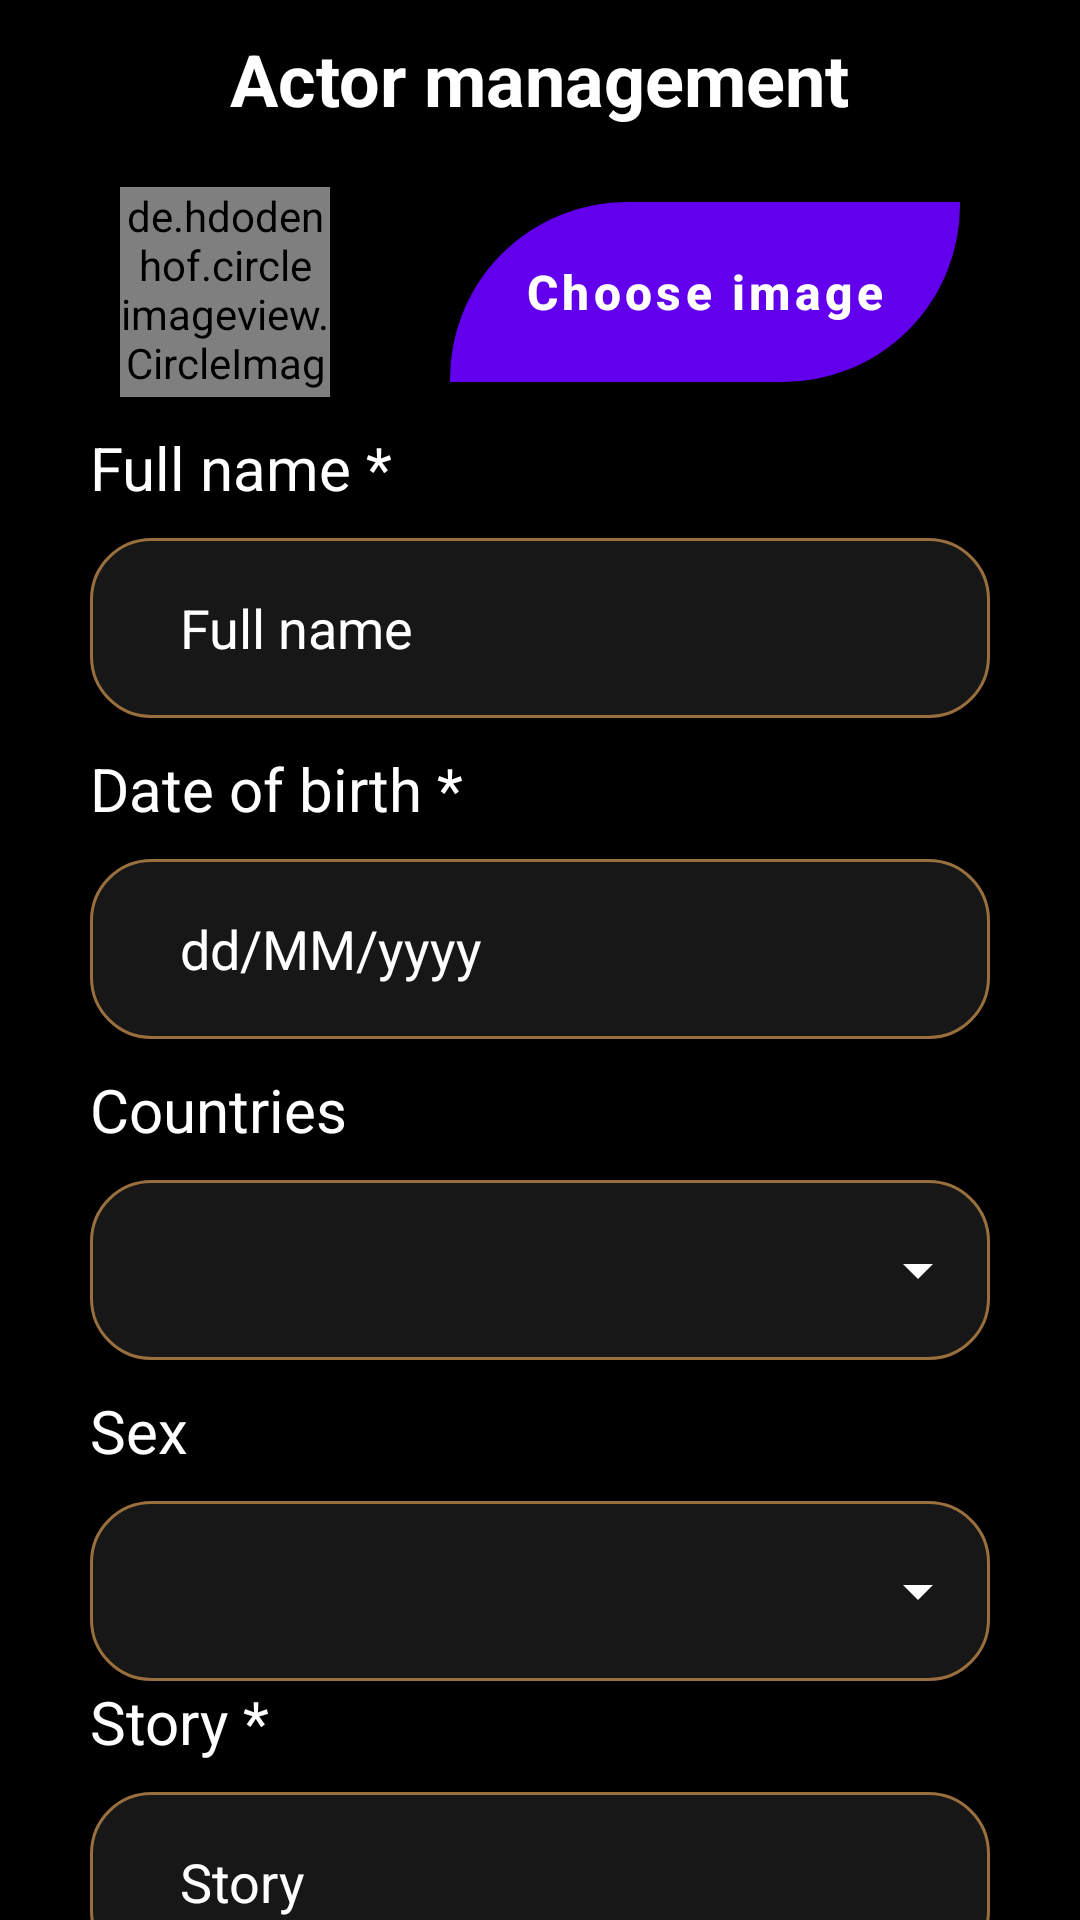

Reconstruct the res/layout file that produces this screen, plus the resources it refers to.
<!-- AndroidManifest.xml: application theme Theme.MyApplication -->
<!-- res/layout/fragment_actor.xml -->
<?xml version="1.0" encoding="utf-8"?>
<androidx.core.widget.NestedScrollView xmlns:android="http://schemas.android.com/apk/res/android"
    xmlns:tools="http://schemas.android.com/tools"
    android:layout_width="match_parent"
    android:layout_height="match_parent"
    xmlns:app="http://schemas.android.com/apk/res-auto"
    tools:context=".fragment_ad.ActorFragment"
    android:background="@color/black">

    <androidx.constraintlayout.widget.ConstraintLayout
        android:layout_width="match_parent"
        android:layout_height="match_parent">

        <LinearLayout
            android:id="@+id/layoutTitle"
            android:layout_width="match_parent"
            android:layout_height="wrap_content"
            android:orientation="vertical"
            app:layout_constraintStart_toStartOf="parent"
            app:layout_constraintTop_toTopOf="parent"
            app:layout_constraintEnd_toEndOf="parent"
            android:padding="10dp">
            <TextView
                android:layout_width="wrap_content"
                android:layout_height="wrap_content"
                android:text="Actor management"
                android:textSize="24sp"
                android:textStyle="bold"
                android:textColor="@color/white"
                android:layout_gravity="center"/>
        </LinearLayout>
        <LinearLayout
            android:id="@+id/layoutImage"
            android:layout_width="match_parent"
            android:layout_height="wrap_content"
            android:orientation="horizontal"
            app:layout_constraintStart_toStartOf="@id/layoutTitle"
            app:layout_constraintEnd_toEndOf="@id/layoutTitle"
            app:layout_constraintTop_toBottomOf="@id/layoutTitle"
            android:paddingTop="10dp"
            android:paddingBottom="10dp"
            android:gravity="center">
            <de.hdodenhof.circleimageview.CircleImageView
                android:layout_width="70dp"
                android:layout_height="70dp"
                android:src="@mipmap/ic_launcher"
                android:id="@+id/imgActor"
                android:layout_marginEnd="20dp"/>
            <Button
                android:id="@+id/btnChooseImageActor"
                android:layout_width="170dp"
                android:layout_height="60dp"
                android:layout_marginStart="20dp"
                android:text="Choose image"
                android:textAllCaps="false"
                android:textSize="16sp"
                android:textStyle="bold"
                android:background="@drawable/bg_btn_ad"
                android:textColor="@color/white"/>
        </LinearLayout>
        <LinearLayout
            android:layout_width="match_parent"
            android:layout_height="wrap_content"
            android:orientation="vertical"
            app:layout_constraintStart_toStartOf="@id/layoutImage"
            app:layout_constraintEnd_toEndOf="@id/layoutImage"
            app:layout_constraintTop_toBottomOf="@id/layoutImage"
            android:paddingStart="30dp"
            android:paddingEnd="30dp">
            <TextView
                android:layout_width="wrap_content"
                android:layout_height="wrap_content"
                android:text="Full name *"
                android:textSize="20sp"
                android:textColor="@color/white"/>
            <LinearLayout
                android:layout_width="match_parent"
                android:layout_height="60dp"
                android:background="@drawable/bg_input_login_sign_up"
                android:layout_marginTop="10dp"
                android:orientation="vertical">
                <EditText
                    android:id="@+id/inputFullNameActor"
                    android:layout_width="match_parent"
                    android:layout_height="match_parent"
                    android:background="@null"
                    android:textSize="18sp"
                    android:textColor="@color/white"
                    android:textColorHint="@color/white"
                    android:hint="Full name"
                    android:paddingStart="30dp"
                    android:paddingEnd="30dp"
                    android:inputType="text"/>
            </LinearLayout>
            <TextView
                android:layout_width="wrap_content"
                android:layout_height="wrap_content"
                android:text="Date of birth *"
                android:textSize="20sp"
                android:textColor="@color/white"
                android:layout_marginTop="10dp"/>
            <LinearLayout
                android:layout_width="match_parent"
                android:layout_height="60dp"
                android:background="@drawable/bg_input_login_sign_up"
                android:layout_marginTop="10dp"
                android:orientation="vertical"
                android:gravity="center">
                <TextView
                    android:id="@+id/txtDOBActor"
                    android:layout_width="match_parent"
                    android:layout_height="wrap_content"
                    android:textSize="18sp"
                    android:textColor="@color/white"
                    android:textColorHint="@color/white"
                    android:hint="dd/MM/yyyy"
                    android:paddingStart="30dp"
                    android:paddingEnd="30dp"/>
            </LinearLayout>
            <TextView
                android:layout_width="wrap_content"
                android:layout_height="wrap_content"
                android:text="Countries"
                android:textSize="20sp"
                android:textColor="@color/white"
                android:layout_marginTop="10dp"/>
            <LinearLayout
                android:layout_width="match_parent"
                android:layout_height="60dp"
                android:background="@drawable/bg_input_login_sign_up"
                android:layout_marginTop="10dp"
                android:orientation="vertical">
                <Spinner
                    android:id="@+id/spnCountriesActor"
                    android:layout_width="match_parent"
                    android:layout_height="match_parent"
                    android:textSize="18sp"
                    android:backgroundTint="@color/white"
                    android:paddingStart="30dp"
                    android:paddingEnd="30dp"/>
            </LinearLayout>
            <TextView
                android:layout_width="wrap_content"
                android:layout_height="wrap_content"
                android:text="Sex"
                android:textSize="20sp"
                android:textColor="@color/white"
                android:layout_marginTop="10dp"/>
            <LinearLayout
                android:layout_width="match_parent"
                android:layout_height="60dp"
                android:background="@drawable/bg_input_login_sign_up"
                android:layout_marginTop="10dp"
                android:orientation="vertical">
                <Spinner
                    android:id="@+id/spnSexActor"
                    android:layout_width="match_parent"
                    android:layout_height="match_parent"
                    android:textSize="18sp"
                    android:backgroundTint="@color/white"
                    android:paddingStart="30dp"
                    android:paddingEnd="30dp"/>
            </LinearLayout>
            <TextView
                android:layout_width="wrap_content"
                android:layout_height="wrap_content"
                android:text="Story *"
                android:textSize="20sp"
                android:textColor="@color/white"/>
            <LinearLayout
                android:layout_width="match_parent"
                android:layout_height="60dp"
                android:background="@drawable/bg_input_login_sign_up"
                android:layout_marginTop="10dp"
                android:orientation="vertical">
                <EditText
                    android:id="@+id/inputStoryActor"
                    android:layout_width="match_parent"
                    android:layout_height="match_parent"
                    android:background="@null"
                    android:textSize="18sp"
                    android:textColor="@color/white"
                    android:textColorHint="@color/white"
                    android:hint="Story"
                    android:paddingStart="30dp"
                    android:paddingEnd="30dp"
                    android:inputType="text"/>
            </LinearLayout>
            <LinearLayout
                android:layout_width="match_parent"
                android:layout_height="wrap_content"
                android:layout_marginTop="20dp"
                android:orientation="horizontal"
                android:layout_marginBottom="20dp">
                <Button
                    android:id="@+id/btnClearActor"
                    android:layout_width="0dp"
                    android:layout_height="60dp"
                    android:layout_weight="1"
                    android:layout_marginEnd="10dp"
                    android:text="Clear"
                    android:textAllCaps="false"
                    android:textSize="18sp"
                    android:textColor="@color/white"
                    android:background="@drawable/bg_btn_ad"/>
                <Button
                    android:id="@+id/btnAddActor"
                    android:layout_width="0dp"
                    android:layout_height="60dp"
                    android:layout_weight="1"
                    android:layout_marginStart="10dp"
                    android:text="Add"
                    android:textAllCaps="false"
                    android:textSize="18sp"
                    android:textColor="@color/white"
                    android:background="@drawable/bg_btn_ad"/>
            </LinearLayout>
        </LinearLayout>
    </androidx.constraintlayout.widget.ConstraintLayout>

</androidx.core.widget.NestedScrollView>
<!-- resources referenced by this layout -->
<resources>
  <color name="black">#FF000000</color>
  <color name="white">#FFFFFFFF</color>
  <!-- drawable bg_btn_ad (drawable) -->
  <?xml version="1.0" encoding="utf-8"?>
  <shape
      xmlns:android="http://schemas.android.com/apk/res/android"
      android:shape="rectangle">
  
      <corners
  
          android:topLeftRadius="100dp"
          android:bottomRightRadius="100dp"/>
      <solid
          android:color="#19191F"/>
      <stroke
          android:width="2dp"
          android:color="#B7986A"/>
  
  
  </shape>
  <!-- drawable bg_input_login_sign_up (drawable) -->
  <?xml version="1.0" encoding="utf-8"?>
  <shape
      xmlns:android="http://schemas.android.com/apk/res/android"
      android:shape="rectangle">
  
      <corners
          android:radius="20dp"/>
      <solid
          android:color="#171717"/>
      <stroke
          android:width="1dp"
          android:color="@color/color_primary"/>
  
  </shape>
  <style name="Theme.MyApplication" parent="Theme.MaterialComponents.DayNight.NoActionBar">
          
          <item name="colorPrimary">@color/purple_500</item>
          <item name="colorPrimaryVariant">@color/purple_700</item>
          <item name="colorOnPrimary">@color/white</item>
          
          <item name="colorSecondary">@color/teal_200</item>
          <item name="colorSecondaryVariant">@color/teal_700</item>
          <item name="colorOnSecondary">@color/black</item>
          
          <item name="android:statusBarColor" tools:targetApi="l">?attr/colorPrimaryVariant</item>
          
      </style>
  <color name="color_primary">#996F3E</color>
  <color name="purple_500">#FF6200EE</color>
  <color name="purple_700">#FF3700B3</color>
  <color name="teal_200">#FF03DAC5</color>
  <color name="teal_700">#FF018786</color>
</resources>
